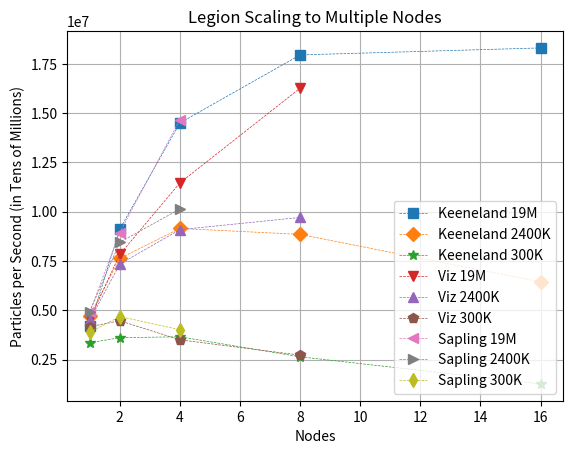

Source code (Python):
#!/usr/bin/env python

import numpy as np
import matplotlib.pyplot as plt
from matplotlib.backends.backend_pdf import PdfPages

def plot_init(title, xlabel, ylabel, pp):
    plt.figure()
    plt.xlabel(xlabel)
    plt.ylabel(ylabel)
    plt.title(title)
    plt.grid(True)

markers = ['o','s','D','*','v','^','p','<','>','d']

def plot(cpus, speedups, label, mark_index, pp):
    plt.plot(cpus, speedups, label = label, linestyle = 'dashed', markersize = 7, marker = markers[mark_index], linewidth=0.5)

total_particles = {'300K': 305809, '2400K': 2446472, '19M': 19554392}
total_cells = {'300K': 135424, '2400K': 1115721, '19M': 9056971}
total_steps = 10

large_plot_nodes = [1, 2, 4, 8, 16]
large_plot = [('Keeneland',
               [('19M', np.array([46.377, 21.444, 13.483, 10.891, 10.68])),
                ('2400K', np.array([5.169, 3.206, 2.673, 2.764, 3.801])),
                ('300K', np.array([0.912, 0.847, 0.836, 1.158, 2.415]))]),
              ('Viz',
               [('19M', np.array([43.058, 24.962, 17.059, 12.021])),
                ('2400K', np.array([5.449, 3.331, 2.691, 2.519])),
                ('300K', np.array([0.734, 0.684, 0.873, 1.122]))]),
              ('Sapling',
               [('19M', np.array([39.89, 21.859, 13.323])),
                ('2400K', np.array([4.957, 2.896, 2.413])),
                ('300K', np.array([0.788, 0.653, 0.761]))]),
]

if __name__ == '__main__':
    pp = PdfPages('multinode_legion.pdf')
    plot_init('Legion Scaling to Multiple Nodes', 'Nodes', 'Particles per Second (in Tens of Millions)', pp)
    index = 1
    for machine, mdata in large_plot:
        for psize, data in mdata:
            plot(large_plot_nodes[:len(data)], total_particles[psize] * total_steps / data,
                 '%s %s' % (machine, psize), index, pp)
            index += 1
    plt.legend(loc=4)
    pp.savefig()
    pp.close()
